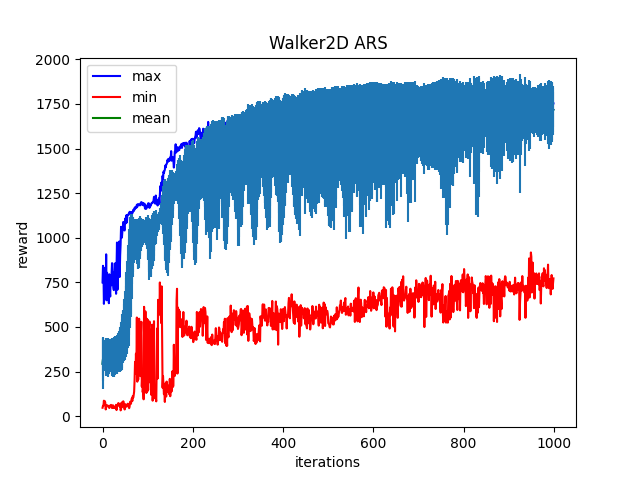

The file beside this chart, header and first rows:
Iter:0, max:749.6368408203125, mean:293.58636474609375, min:47.070430755615234, std:142.6157989501953
Iter:1, max:842.7882690429688, mean:319.39654541015625, min:58.08404541015625, std:123.99604034423828
Iter:2, max:821.7006225585938, mean:333.4970703125, min:57.58460998535156, std:103.99806213378906
Iter:3, max:629.5577392578125, mean:345.686279296875, min:86.68660736083984, std:77.23564147949219
Iter:4, max:671.0919799804688, mean:339.1956787109375, min:69.62794494628906, std:76.01136016845703
Iter:5, max:830.529296875, mean:337.1877746582031, min:84.3243408203125, std:81.7969741821289
Iter:6, max:818.0736083984375, mean:343.74273681640625, min:76.11164855957031, std:85.32691955566406
Iter:7, max:681.8778076171875, mean:335.71905517578125, min:37.722476959228516, std:94.03502655029297
Iter:8, max:907.16552734375, mean:329.4205627441406, min:49.356727600097656, std:106.01793670654297
Iter:9, max:649.3192749023438, mean:328.78411865234375, min:61.04301071166992, std:105.57125091552734
Iter:10, max:803.734130859375, mean:333.96612548828125, min:59.839359283447266, std:104.7573471069336
Iter:11, max:707.4208984375, mean:333.38970947265625, min:60.46371841430664, std:103.62042999267578
Iter:12, max:763.7379760742188, mean:328.5980529785156, min:56.1696891784668, std:109.62454223632812
Iter:13, max:787.8860473632812, mean:328.76300048828125, min:56.53450393676758, std:103.65245056152344
Iter:14, max:633.1026611328125, mean:339.93145751953125, min:49.71361541748047, std:93.36150360107422
Iter:15, max:795.1095581054688, mean:332.7681884765625, min:45.90510559082031, std:95.3608627319336
Iter:16, max:702.2777709960938, mean:339.1339111328125, min:51.297672271728516, std:88.28352355957031
Iter:17, max:670.4837036132812, mean:343.2839050292969, min:59.589149475097656, std:83.81688690185547
Iter:18, max:783.2105712890625, mean:336.37347412109375, min:62.163414001464844, std:87.57801055908203
Iter:19, max:733.4398803710938, mean:339.6519775390625, min:63.067352294921875, std:92.78195190429688
Iter:20, max:802.6664428710938, mean:338.42584228515625, min:57.13374710083008, std:96.76946258544922
Iter:21, max:857.604248046875, mean:336.9893798828125, min:45.486595153808594, std:103.88480377197266
Iter:22, max:854.5775756835938, mean:330.0343933105469, min:46.605098724365234, std:105.66165924072266
Iter:23, max:756.3302612304688, mean:326.4266357421875, min:61.276031494140625, std:108.43775939941406
Iter:24, max:722.6974487304688, mean:327.3760070800781, min:51.81830978393555, std:104.9643325805664
Iter:25, max:706.6670532226562, mean:332.60333251953125, min:46.14543914794922, std:112.97193145751953
Iter:26, max:807.4398193359375, mean:326.3651428222656, min:53.314964294433594, std:107.66072082519531
Iter:27, max:787.3596801757812, mean:337.74676513671875, min:45.761634826660156, std:109.7447738647461
Iter:28, max:857.0340576171875, mean:340.8215637207031, min:53.73289489746094, std:104.20762634277344
Iter:29, max:736.3331909179688, mean:340.08868408203125, min:43.71559524536133, std:106.4096450805664
Iter:30, max:685.945068359375, mean:342.131103515625, min:63.59093475341797, std:102.02809143066406
Iter:31, max:833.6485595703125, mean:345.35540771484375, min:34.261497497558594, std:109.2728500366211
Iter:32, max:973.2235717773438, mean:344.7891845703125, min:53.662681579589844, std:106.18272399902344
Iter:33, max:708.567626953125, mean:351.7479248046875, min:58.395729064941406, std:96.71473693847656
Iter:34, max:757.3508911132812, mean:356.09918212890625, min:62.069053649902344, std:98.92803955078125
Iter:35, max:833.3883666992188, mean:356.88134765625, min:73.56585693359375, std:107.00127410888672
Iter:36, max:843.5119018554688, mean:362.45855712890625, min:62.417301177978516, std:109.7973861694336
Iter:37, max:978.8887939453125, mean:367.9122009277344, min:67.26861572265625, std:111.70458221435547
Iter:38, max:780.29296875, mean:376.50787353515625, min:53.603485107421875, std:109.2717056274414
Iter:39, max:900.7396240234375, mean:373.8319091796875, min:70.08502197265625, std:125.17655181884766
Iter:40, max:961.4781494140625, mean:379.541015625, min:32.30829620361328, std:126.01664733886719
Iter:41, max:1061.55126953125, mean:389.68133544921875, min:39.39169692993164, std:136.2095184326172
Iter:42, max:998.261474609375, mean:402.9399108886719, min:73.697509765625, std:132.7996063232422
Iter:43, max:1004.1825561523438, mean:401.54071044921875, min:51.37793731689453, std:141.4557647705078
Iter:44, max:1039.2491455078125, mean:434.9809265136719, min:80.07486724853516, std:138.0475311279297
Iter:45, max:1055.8260498046875, mean:443.9085998535156, min:59.998172760009766, std:146.11170959472656
Iter:46, max:1088.6878662109375, mean:449.8055419921875, min:83.15247344970703, std:148.0309295654297
Iter:47, max:1086.49755859375, mean:468.8387451171875, min:64.71929931640625, std:159.53659057617188
Iter:48, max:1042.18701171875, mean:486.39776611328125, min:52.74490737915039, std:169.1934814453125
Iter:49, max:1040.826416015625, mean:489.76983642578125, min:37.47283172607422, std:173.96212768554688
Iter:50, max:1107.3800048828125, mean:516.0789794921875, min:67.39180755615234, std:184.96414184570312
Iter:51, max:1080.2783203125, mean:537.6785888671875, min:53.08645248413086, std:190.49777221679688
Iter:52, max:1106.7059326171875, mean:553.230224609375, min:53.41512680053711, std:221.5226287841797
Iter:53, max:1126.6964111328125, mean:578.734619140625, min:52.96791458129883, std:230.86619567871094
Iter:54, max:1085.9891357421875, mean:582.592041015625, min:64.69854736328125, std:235.82643127441406
Iter:55, max:1124.43017578125, mean:621.8448486328125, min:66.64735412597656, std:246.42588806152344
Iter:56, max:1129.5894775390625, mean:644.3639526367188, min:69.99429321289062, std:265.0184326171875
Iter:57, max:1127.6376953125, mean:674.6837768554688, min:66.99434661865234, std:283.0649108886719
Iter:58, max:1130.6649169921875, mean:693.4408569335938, min:52.49190902709961, std:297.50958251953125
Iter:59, max:1137.960693359375, mean:751.688720703125, min:44.76167678833008, std:295.1333923339844
Iter:60, max:1145.3162841796875, mean:790.9063110351562, min:54.731388092041016, std:296.43109130859375
... 939 more rows
